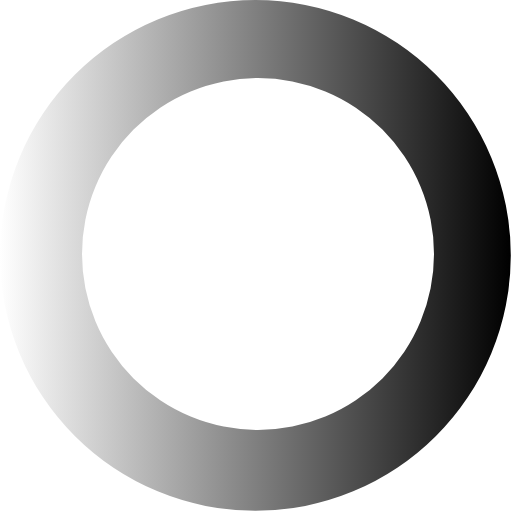
t = 0.00 s
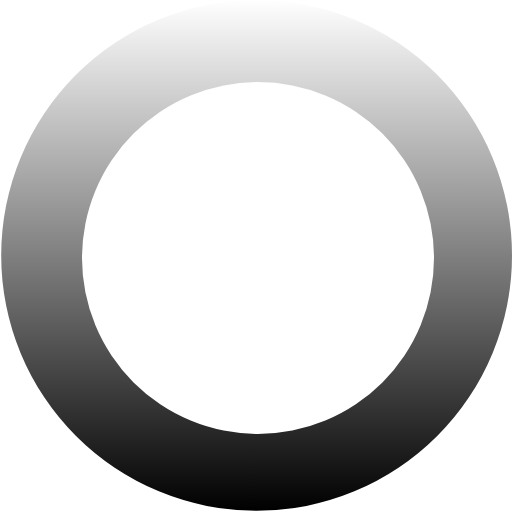
t = 0.21 s
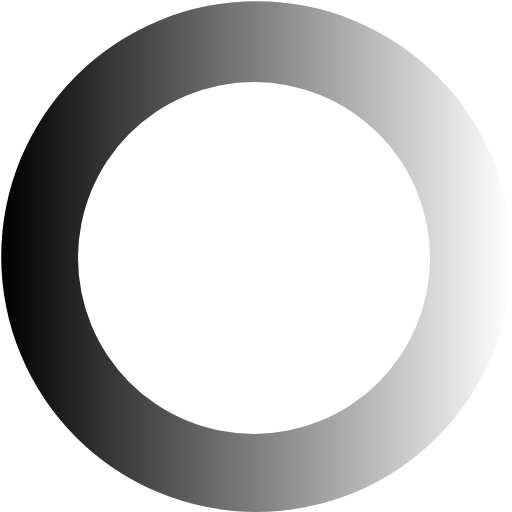
t = 0.42 s
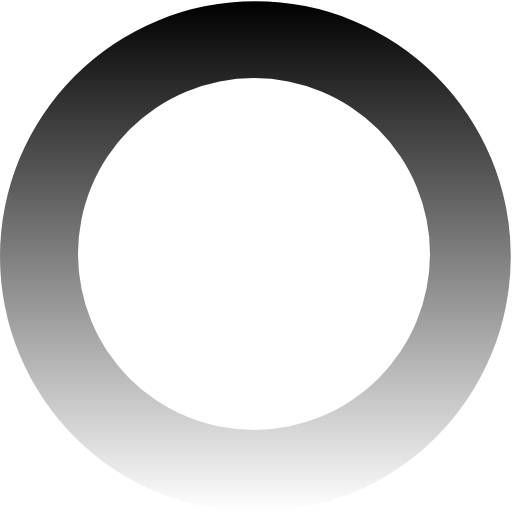
t = 0.63 s

The animated SVG that drew these frames (rendered in a browser with its animation timeline set to each time). Animation: 1 SMIL element (animateTransform=1); one cycle of 0.84 s, repeats indefinitely.

<?xml version="1.0" encoding="UTF-8" standalone="no"?><svg xmlns:svg="http://www.w3.org/2000/svg" xmlns="http://www.w3.org/2000/svg" xmlns:xlink="http://www.w3.org/1999/xlink" version="1.0" width="64px" height="64px" viewBox="0 0 128 128" xml:space="preserve"><g><linearGradient id="linear-gradient"><stop offset="0%" stop-color="#ffffff" fill-opacity="0"/><stop offset="100%" stop-color="#000000" fill-opacity="1"/></linearGradient><path d="M63.85 0A63.85 63.85 0 1 1 0 63.85 63.85 63.85 0 0 1 63.85 0zm.65 19.5a44 44 0 1 1-44 44 44 44 0 0 1 44-44z" fill="url(#linear-gradient)" fill-rule="evenodd"/><animateTransform attributeName="transform" type="rotate" from="0 64 64" to="360 64 64" dur="840ms" repeatCount="indefinite"></animateTransform></g></svg>